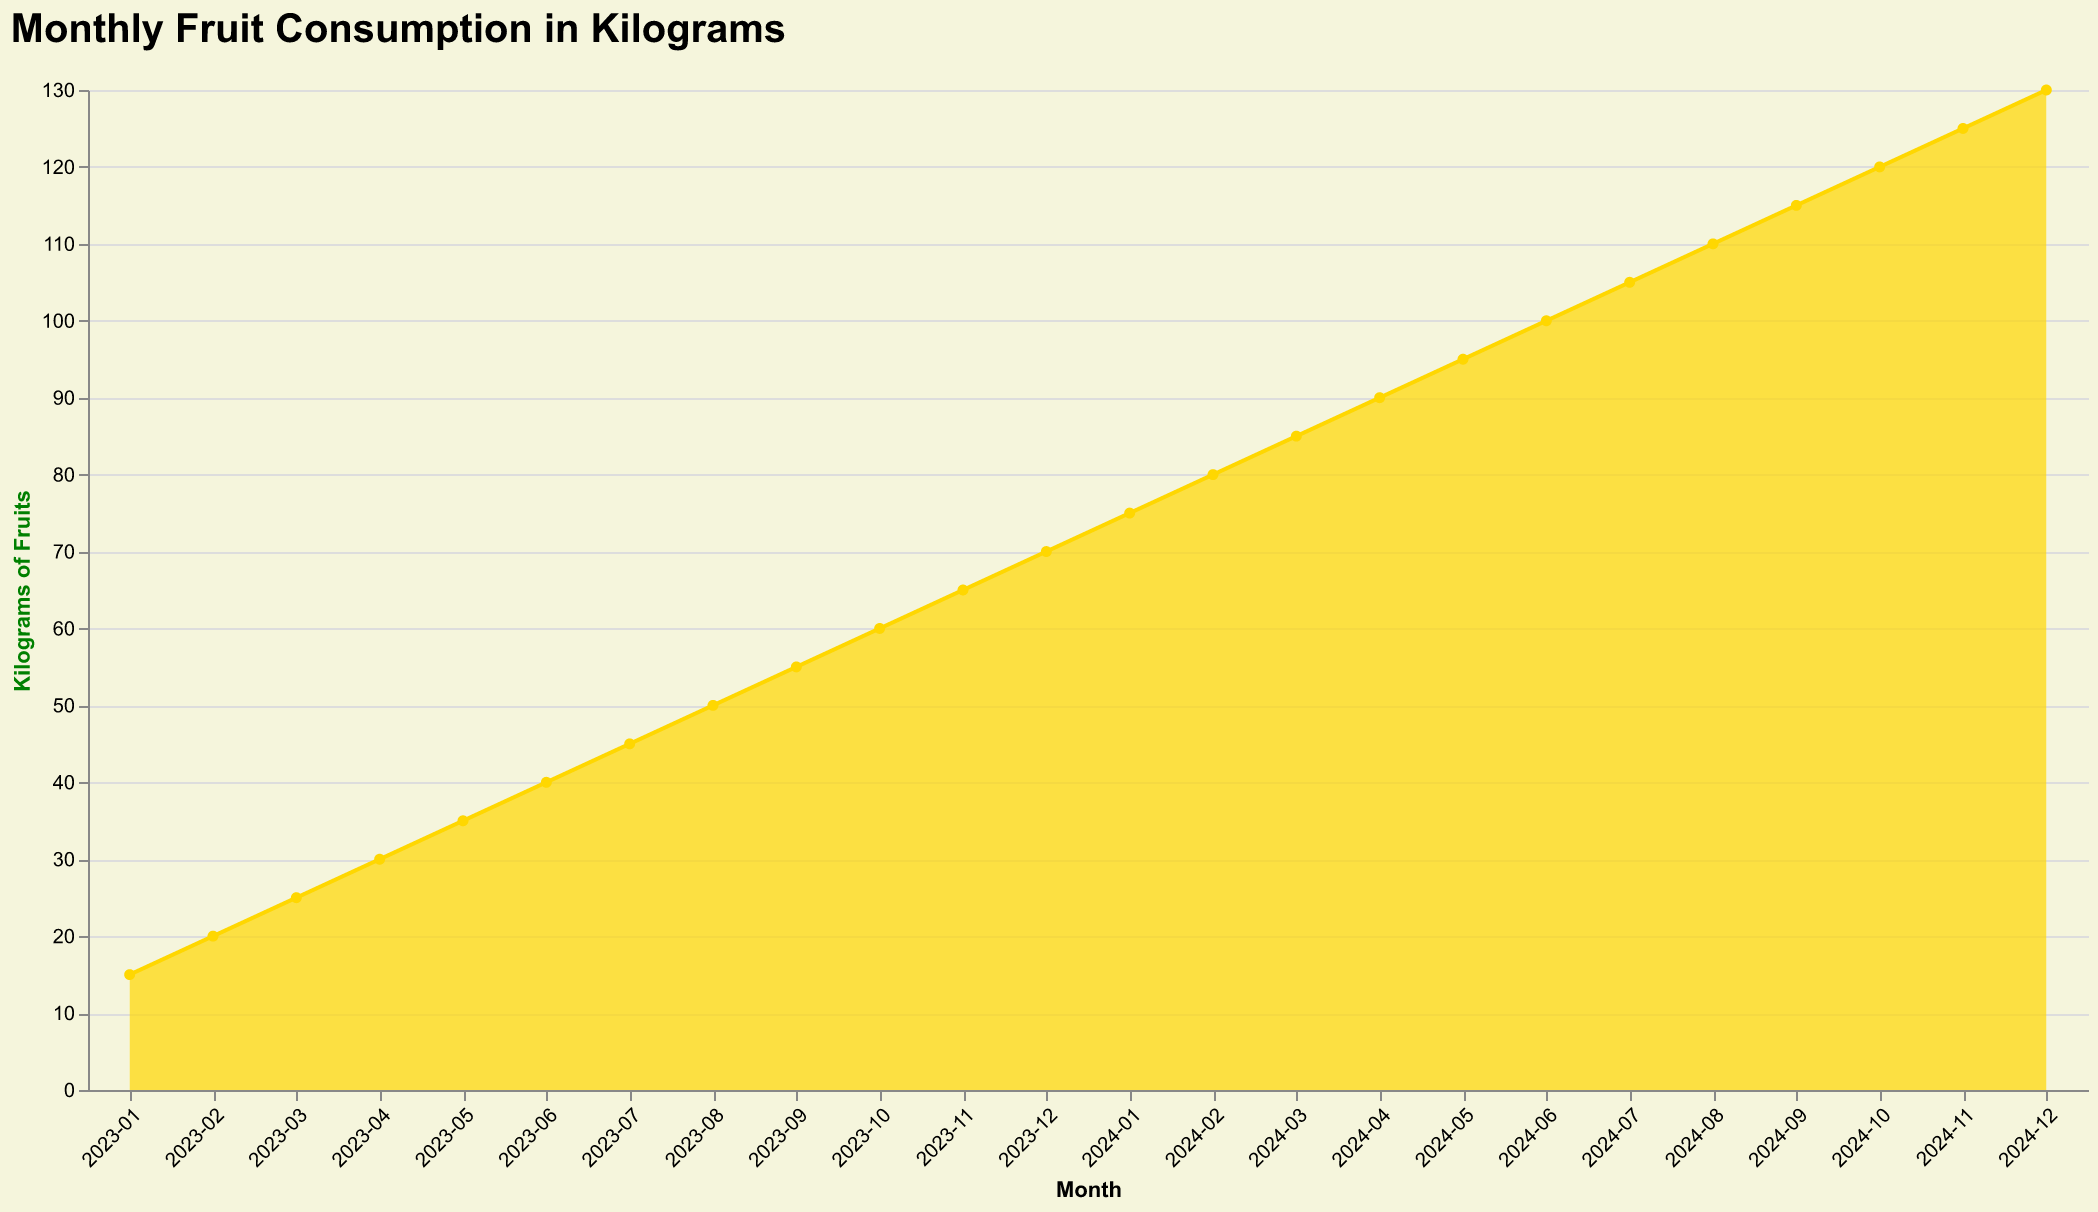

Data behind this chart, as committed beside it:
Month, Fruits
2023-01, 15
2023-02, 20
2023-03, 25
2023-04, 30
2023-05, 35
2023-06, 40
2023-07, 45
2023-08, 50
2023-09, 55
2023-10, 60
2023-11, 65
2023-12, 70
2024-01, 75
2024-02, 80
2024-03, 85
2024-04, 90
2024-05, 95
2024-06, 100
2024-07, 105
2024-08, 110
2024-09, 115
2024-10, 120
2024-11, 125
2024-12, 130
